Run: headless pygame with SDL's dummy video driver; simulated clock (each Clock.tick advances the game by its frame time, no real sleeping); random seed 0; keys injected as events and as key.get_pressed() state; no mouse input.
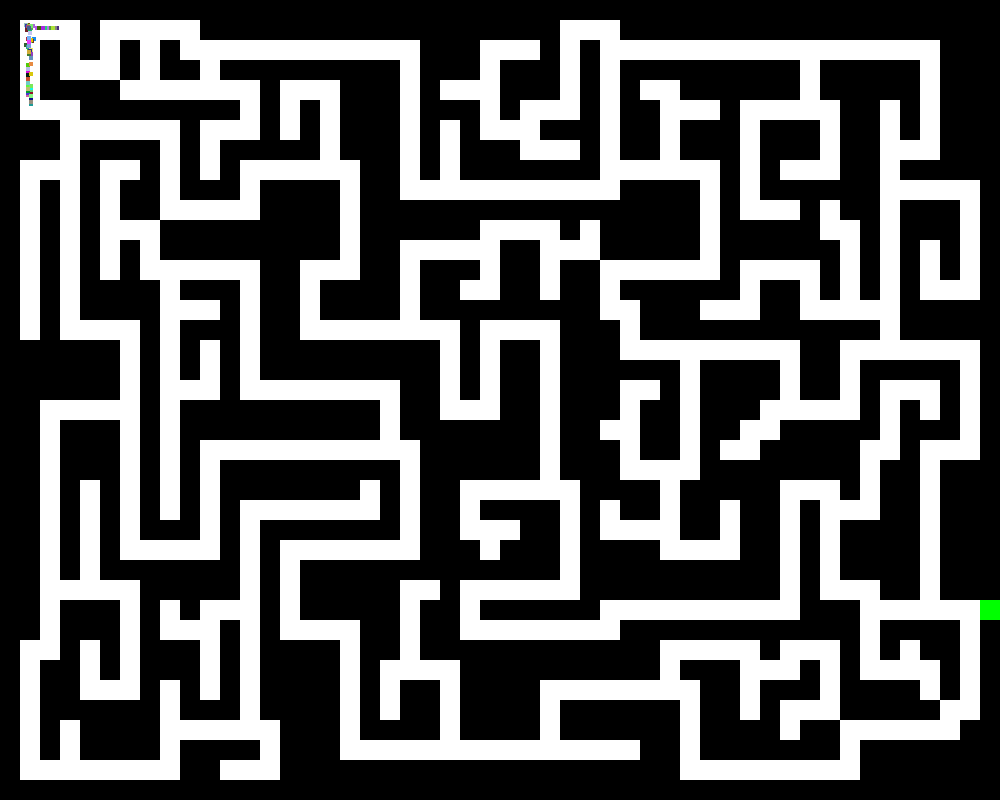
Frame 1 of 4 · flips 1–60 · no input
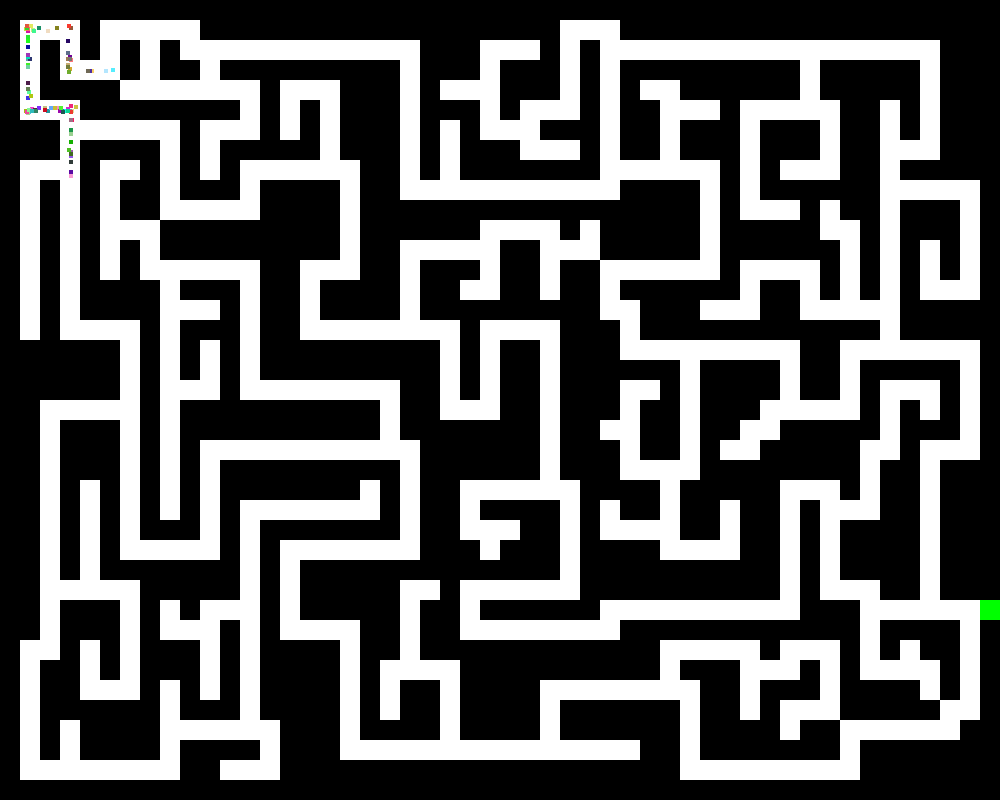
Frame 2 of 4 · flips 61–180 · tapped SPACE, RETURN · held RIGHT (→), D
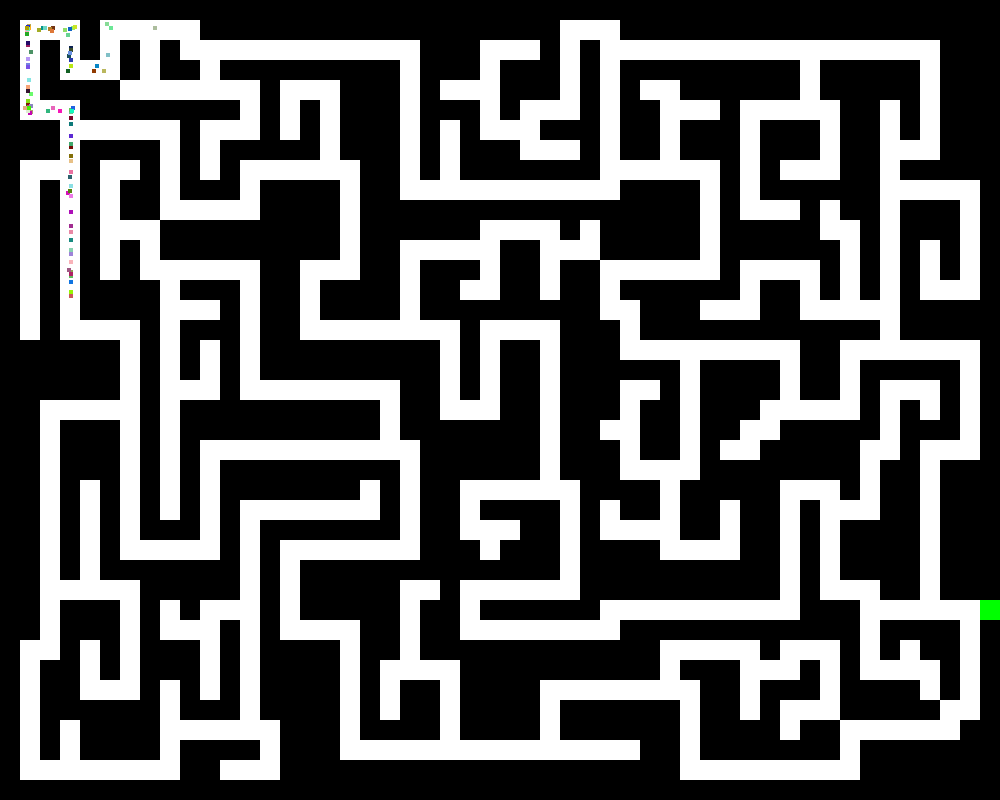
Frame 3 of 4 · flips 181–300 · held DOWN (↓), S
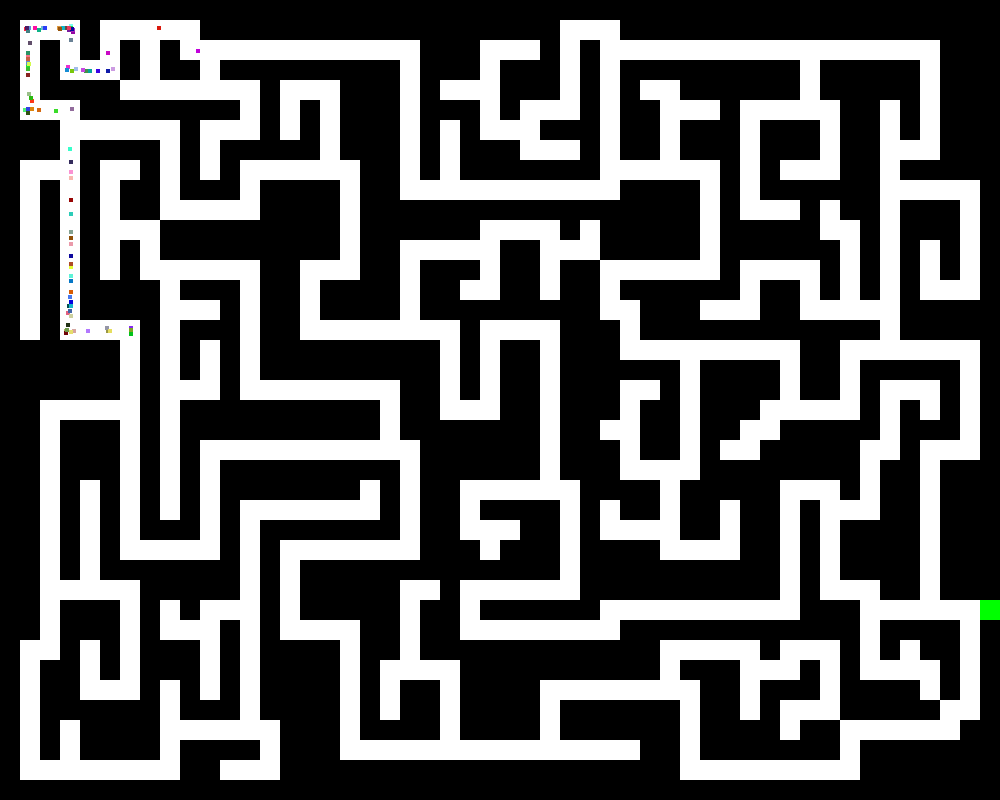
Frame 4 of 4 · flips 301–420 · held LEFT (←), A, UP (↑), W

The pygame program that drew these frames:

from pygame import *
import sys
from random import randint,choice

init()

sc = display.set_mode((1000, 800))
display.set_caption("Муравьиная колония")
class Ant:
    def __init__(self, x, y, width, height):
        self.rect = Rect(x, y, width, height)
        self.direction = (1,0)

    def look_around(self, maze_surface):
        x, y = self.rect.center
        top_color = maze_surface.get_at((int(x), int(y-8)))
        right_color = maze_surface.get_at((int(x + 8), int(y)))
        left_color = maze_surface.get_at((int(x - 8), int(y)))
        bottom_color = maze_surface.get_at((int(x), int(y+8)))
        return top_color, right_color, left_color, bottom_color
    
    def move(self,maze_surface):
        dx, dy = self.direction
        # dx *= 4
        # dy *= 4
        
        future_rect = self.rect.move(dx, dy)
        top_color, right_color, left_color, bottom_color = self.look_around(maze_surface)
        
        for x in range(future_rect.left, future_rect.right):
            for y in range(future_rect.top, future_rect.bottom):
                if 0 <= x < maze_surface.get_width() and 0 <= y < maze_surface.get_height():
                    if maze_surface.get_at((x, y)) == (0, 0, 0):
                        self.direction = choice([(1, 0), (-1, 0), (0, 1), (0, -1)])
                        return  
                    if right_color == (0,0,0,255):    
                        self.direction = choice([ (-1, 0), (0, 1), (0, -1)])
                    if top_color == (0,0,0,255):
                        self.direction = choice([(1, 0), (-1, 0), (0, 1)])   
                    if left_color == (0,0,0,255):
                        self.direction = choice([(1, 0), (0, 1), (0, -1)])
                    if bottom_color == (0,0,0,255):
                        self.direction = choice([(1, 0), (-1, 0), (0, -1)])
        self.rect.x += dx
        self.rect.y += dy

    def draw(self, surface):
        draw.rect(surface, (randint(0, 255), randint(0, 255), randint(0, 255)), self.rect)
class Maze:
    def __init__(self, maze_layout):
        self.maze_layout = maze_layout
        self.block_size = 20
        self.maze_rects = []
        self.surface = Surface((1000,800), SRCALPHA)  

        for row_index, row in enumerate(self.maze_layout):
            for col_index, cell in enumerate(row):
                if cell == 1:
                    rect = Rect(col_index * self.block_size, row_index * self.block_size, self.block_size, self.block_size)
                    self.maze_rects.append(rect)
                    draw.rect(self.surface, (0, 0, 0), rect)
                elif cell ==2 :
                    rect_forwin = Rect(col_index * self.block_size, row_index * self.block_size, self.block_size, self.block_size)
                    self.maze_rects.append(rect_forwin)
                    draw.rect(self.surface, (0, 255,0), rect_forwin)    
                elif cell ==0:    
                    rect = Rect(col_index * self.block_size, row_index * self.block_size, self.block_size, self.block_size)
                    # self.maze_rects.append(rect)
                    draw.rect(self.surface, (255,255,255), rect)
    def draw(self, surface):
        surface.blit(self.surface, (0, 0))

maze_layout =[
    [1, 1, 1, 1, 1, 1, 1, 1, 1, 1, 1, 1, 1, 1, 1, 1, 1, 1, 1, 1, 1, 1, 1, 1, 1, 1, 1, 1, 1, 1, 1, 1, 1, 1, 1, 1, 1, 1, 1, 1, 1, 1, 1, 1, 1, 1, 1, 1, 1, 1],
    [1, 0, 0, 0, 1, 0, 0, 0, 0, 0, 1, 1, 1, 1, 1, 1, 1, 1, 1, 1, 1, 1, 1, 1, 1, 1, 1, 1, 0, 0, 0, 1, 1, 1, 1, 1, 1, 1, 1, 1, 1, 1, 1, 1, 1, 1, 1, 1, 1, 1],
    [1, 0, 1, 0, 1, 0, 1, 0, 1, 0, 0, 0, 0, 0, 0, 0, 0, 0, 0, 0, 0, 1, 1, 1, 0, 0, 0, 1, 0, 1, 0, 0, 0, 0, 0, 0, 0, 0, 0, 0, 0, 0, 0, 0, 0, 0, 0, 1, 1, 1],
    [1, 0, 1, 0, 0, 0, 1, 0, 1, 1, 0, 1, 1, 1, 1, 1, 1, 1, 1, 1, 0, 1, 1, 1, 0, 1, 1, 1, 0, 1, 0, 1, 1, 1, 1, 1, 1, 1, 1, 1, 0, 1, 1, 1, 1, 1, 0, 1, 1, 1],
    [1, 0, 1, 1, 1, 1, 0, 0, 0, 0, 0, 0, 0, 1, 0, 0, 0, 1, 1, 1, 0, 1, 0, 0, 0, 1, 1, 1, 0, 1, 0, 1, 0, 0, 1, 1, 1, 1, 1, 1, 0, 1, 1, 1, 1, 1, 0, 1, 1, 1],
    [1, 0, 0, 0, 1, 1, 1, 1, 1, 1, 1, 1, 0, 1, 0, 1, 0, 1, 1, 1, 0, 1, 1, 1, 0, 1, 0, 0, 0, 1, 0, 1, 1, 0, 0, 0, 1, 0, 0, 0, 0, 0, 1, 1, 0, 1, 0, 1, 1, 1],
    [1, 1, 1, 0, 0, 0, 0, 0, 0, 1, 0, 0, 0, 1, 0, 1, 0, 1, 1, 1, 0, 1, 0, 1, 0, 0, 0, 1, 1, 1, 0, 1, 1, 0, 1, 1, 1, 0, 1, 1, 1, 0, 1, 1, 0, 1, 0, 1, 1, 1],
    [1, 1, 1, 0, 1, 1, 1, 1, 0, 1, 0, 1, 1, 1, 1, 1, 0, 1, 1, 1, 0, 1, 0, 1, 1, 1, 0, 0, 0, 1, 0, 1, 1, 0, 1, 1, 1, 0, 1, 1, 1, 0, 1, 1, 0, 0, 0, 1, 1, 1],
    [1, 0, 0, 0, 1, 0, 0, 1, 0, 1, 0, 1, 0, 0, 0, 0, 0, 0, 1, 1, 0, 1, 0, 1, 1, 1, 1, 1, 1, 1, 0, 0, 0, 0, 0, 0, 1, 0, 1, 0, 0, 0, 1, 1, 0, 1, 1, 1, 1, 1],
    [1, 0, 1, 0, 1, 0, 1, 1, 0, 1, 1, 1, 0, 1, 1, 1, 1, 0, 1, 1, 0, 0, 0, 0, 0, 0, 0, 0, 0, 0, 0, 1, 1, 1, 1, 0, 1, 0, 1, 1, 1, 1, 1, 1, 0, 0, 0, 0, 0, 1],
    [1, 0, 1, 0, 1, 0, 1, 1, 0, 0, 0, 0, 0, 1, 1, 1, 1, 0, 1, 1, 1, 1, 1, 1, 1, 1, 1, 1, 1, 1, 1, 1, 1, 1, 1, 0, 1, 0, 0, 0, 1, 0, 1, 1, 0, 1, 1, 1, 0, 1],
    [1, 0, 1, 0, 1, 0, 0, 0, 1, 1, 1, 1, 1, 1, 1, 1, 1, 0, 1, 1, 1, 1, 1, 1, 0, 0, 0, 0, 1, 0, 1, 1, 1, 1, 1, 0, 1, 1, 1, 1, 1, 0, 0, 1, 0, 1, 1, 1, 0, 1],
    [1, 0, 1, 0, 1, 0, 1, 0, 1, 1, 1, 1, 1, 1, 1, 1, 1, 0, 1, 1, 0, 0, 0, 0, 0, 1, 1, 0, 0, 0, 1, 1, 1, 1, 1, 0, 1, 1, 1, 1, 1, 1, 0, 1, 0, 1, 0, 1, 0, 1],
    [1, 0, 1, 0, 1, 0, 1, 0, 0, 0, 0, 0, 0, 1, 1, 0, 0, 0, 1, 1, 0, 1, 1, 1, 0, 1, 1, 0, 1, 1, 0, 0, 0, 0, 0, 0, 1, 0, 0, 0, 0, 1, 0, 1, 0, 1, 0, 1, 0, 1],
    [1, 0, 1, 0, 1, 1, 1, 1, 0, 1, 1, 1, 0, 1, 1, 0, 1, 1, 1, 1, 0, 1, 1, 0, 0, 1, 1, 0, 1, 1, 0, 1, 1, 1, 1, 1, 1, 0, 1, 1, 0, 1, 0, 1, 0, 1, 0, 0, 0, 1],
    [1, 0, 1, 0, 1, 1, 1, 1, 0, 0, 0, 1, 0, 1, 1, 0, 1, 1, 1, 1, 0, 1, 1, 1, 1, 1, 1, 1, 1, 1, 0, 0, 1, 1, 1, 0, 0, 0, 1, 1, 0, 0, 0, 0, 0, 1, 1, 1, 1, 1],
    [1, 0, 1, 0, 0, 0, 0, 1, 0, 1, 1, 1, 0, 1, 1, 0, 0, 0, 0, 0, 0, 0, 0, 1, 0, 0, 0, 0, 1, 1, 1, 0, 1, 1, 1, 1, 1, 1, 1, 1, 1, 1, 1, 1, 0, 1, 1, 1, 1, 1],
    [1, 1, 1, 1, 1, 1, 0, 1, 0, 1, 0, 1, 0, 1, 1, 1, 1, 1, 1, 1, 1, 1, 0, 1, 0, 1, 1, 0, 1, 1, 1, 0, 0, 0, 0, 0, 0, 0, 0, 0, 1, 1, 0, 0, 0, 0, 0, 0, 0, 1],
    [1, 1, 1, 1, 1, 1, 0, 1, 0, 1, 0, 1, 0, 1, 1, 1, 1, 1, 1, 1, 1, 1, 0, 1, 0, 1, 1, 0, 1, 1, 1, 1, 1, 1, 0, 1, 1, 1, 1, 0, 1, 1, 0, 1, 1, 1, 1, 1, 0, 1],
    [1, 1, 1, 1, 1, 1, 0, 1, 0, 0, 0, 1, 0, 0, 0, 0, 0, 0, 0, 0, 1, 1, 0, 1, 0, 1, 1, 0, 1, 1, 1, 0, 0, 1, 0, 1, 1, 1, 1, 0, 1, 1, 0, 1, 0, 0, 0, 1, 0, 1],
    [1, 1, 0, 0, 0, 0, 0, 1, 0, 1, 1, 1, 1, 1, 1, 1, 1, 1, 1, 0, 1, 1, 0, 0, 0, 1, 1, 0, 1, 1, 1, 0, 1, 1, 0, 1, 1, 1, 0, 0, 0, 0, 0, 1, 0, 1, 0, 1, 0, 1],
    [1, 1, 0, 1, 1, 1, 0, 1, 0, 1, 1, 1, 1, 1, 1, 1, 1, 1, 1, 0, 1, 1, 1, 1, 1, 1, 1, 0, 1, 1, 0, 0, 1, 1, 0, 1, 1, 0, 0, 1, 1, 1, 1, 1, 0, 1, 1, 1, 0, 1],
    [1, 1, 0, 1, 1, 1, 0, 1, 0, 1, 0, 0, 0, 0, 0, 0, 0, 0, 0, 0, 0, 1, 1, 1, 1, 1, 1, 0, 1, 1, 1, 0, 1, 1, 0, 1, 0, 0, 1, 1, 1, 1, 1, 0, 0, 1, 0, 0, 0, 1],
    [1, 1, 0, 1, 1, 1, 0, 1, 0, 1, 0, 1, 1, 1, 1, 1, 1, 1, 1, 1, 0, 1, 1, 1, 1, 1, 1, 0, 1, 1, 1, 0, 0, 0, 0, 1, 1, 1, 1, 1, 1, 1, 1, 0, 1, 1, 0, 1, 1, 1],
    [1, 1, 0, 1, 0, 1, 0, 1, 0, 1, 0, 1, 1, 1, 1, 1, 1, 1, 0, 1, 0, 1, 1, 0, 0, 0, 0, 0, 0, 1, 1, 1, 1, 0, 1, 1, 1, 1, 1, 0, 0, 0, 1, 0, 1, 1, 0, 1, 1, 1],
    [1, 1, 0, 1, 0, 1, 0, 1, 0, 1, 0, 1, 0, 0, 0, 0, 0, 0, 0, 1, 0, 1, 1, 0, 1, 1, 1, 1, 0, 1, 0, 1, 1, 0, 1, 1, 0, 1, 1, 0, 1, 0, 0, 0, 1, 1, 0, 1, 1, 1],
    [1, 1, 0, 1, 0, 1, 0, 1, 1, 1, 0, 1, 0, 1, 1, 1, 1, 1, 1, 1, 0, 1, 1, 0, 0, 0, 1, 1, 0, 1, 0, 0, 0, 0, 1, 1, 0, 1, 1, 0, 1, 0, 1, 1, 1, 1, 0, 1, 1, 1],
    [1, 1, 0, 1, 0, 1, 0, 0, 0, 0, 0, 1, 0, 1, 0, 0, 0, 0, 0, 0, 0, 1, 1, 1, 0, 1, 1, 1, 0, 1, 1, 1, 1, 0, 0, 0, 0, 1, 1, 0, 1, 0, 1, 1, 1, 1, 0, 1, 1, 1],
    [1, 1, 0, 1, 0, 1, 1, 1, 1, 1, 1, 1, 0, 1, 0, 1, 1, 1, 1, 1, 1, 1, 1, 1, 1, 1, 1, 1, 0, 1, 1, 1, 1, 1, 1, 1, 1, 1, 1, 0, 1, 0, 1, 1, 1, 1, 0, 1, 1, 1],
    [1, 1, 0, 0, 0, 0, 0, 1, 1, 1, 1, 1, 0, 1, 0, 1, 1, 1, 1, 1, 0, 0, 1, 0, 0, 0, 0, 0, 0, 1, 1, 1, 1, 1, 1, 1, 1, 1, 1, 0, 1, 0, 0, 0, 1, 1, 0, 1, 1, 1],
    [1, 1, 0, 1, 1, 1, 0, 1, 0, 1, 0, 0, 0, 1, 0, 1, 1, 1, 1, 1, 0, 1, 1, 0, 1, 1, 1, 1, 1, 1, 0, 0, 0, 0, 0, 0, 0, 0, 0, 0, 1, 1, 1, 0, 0, 0, 0, 0, 0, 2],
    [1, 1, 0, 1, 1, 1, 0, 1, 0, 0, 0, 1, 0, 1, 0, 0, 0, 0, 1, 1, 0, 1, 1, 0, 0, 0, 0, 0, 0, 0, 0, 1, 1, 1, 1, 1, 1, 1, 1, 1, 1, 1, 1, 0, 1, 1, 1, 1, 0, 1],
    [1, 0, 0, 1, 0, 1, 0, 1, 1, 1, 0, 1, 0, 1, 1, 1, 1, 0, 1, 1, 0, 1, 1, 1, 1, 1, 1, 1, 1, 1, 1, 1, 1, 0, 0, 0, 0, 0, 1, 0, 0, 0, 1, 0, 1, 0, 1, 1, 0, 1],
    [1, 0, 1, 1, 0, 1, 0, 1, 1, 1, 0, 1, 0, 1, 1, 1, 1, 0, 1, 0, 0, 0, 0, 1, 1, 1, 1, 1, 1, 1, 1, 1, 1, 0, 1, 1, 1, 0, 0, 0, 1, 0, 1, 0, 0, 0, 0, 1, 0, 1],
    [1, 0, 1, 1, 0, 0, 0, 1, 0, 1, 0, 1, 0, 1, 1, 1, 1, 0, 1, 0, 1, 1, 0, 1, 1, 1, 1, 0, 0, 0, 0, 0, 0, 0, 0, 1, 1, 0, 1, 1, 1, 0, 1, 1, 1, 1, 0, 1, 0, 1],
    [1, 0, 1, 1, 1, 1, 1, 1, 0, 1, 1, 1, 0, 1, 1, 1, 1, 0, 1, 0, 1, 1, 0, 1, 1, 1, 1, 0, 1, 1, 1, 1, 1, 1, 0, 1, 1, 0, 1, 0, 0, 0, 1, 1, 1, 1, 1, 0, 0, 1],
    [1, 0, 1, 0, 1, 1, 1, 1, 0, 0, 0, 0, 0, 0, 1, 1, 1, 0, 1, 1, 1, 1, 0, 1, 1, 1, 1, 0, 1, 1, 1, 1, 1, 1, 0, 1, 1, 1, 1, 0, 1, 1, 0, 0, 0, 0, 0, 0, 1, 1],
    [1, 0, 1, 0, 1, 1, 1, 1, 0, 1, 1, 1, 1, 0, 1, 1, 1, 0, 0, 0, 0, 0, 0, 0, 0, 0, 0, 0, 0, 0, 0, 0, 1, 1, 0, 1, 1, 1, 1, 1, 1, 1, 0, 1, 1, 1, 1, 1, 1, 1],
    [1, 0, 0, 0, 0, 0, 0, 0, 0, 1, 1, 0, 0, 0, 1, 1, 1, 1, 1, 1, 1, 1, 1, 1, 1, 1, 1, 1, 1, 1, 1, 1, 1, 1, 0, 0, 0, 0, 0, 0, 0, 0, 0, 1, 1, 1, 1, 1, 1, 1],
    [1, 1, 1, 1, 1, 1, 1, 1, 1, 1, 1, 1, 1, 1, 1, 1, 1, 1, 1, 1, 1, 1, 1, 1, 1, 1, 1, 1, 1, 1, 1, 1, 1, 1, 1, 1, 1, 1, 1, 1, 1, 1, 1, 1, 1, 1, 1, 1, 1, 1]]

maze = Maze(maze_layout)
ants = []
for i in range(100):
    ant = Ant(28, 48, 4, 4)  
    ants.append(ant)
while True:
    for e in event.get():
        if e.type == QUIT:
            quit()
            sys.exit()

    sc.fill((255, 255, 255))
    maze.draw(sc)
    for ant in ants:
        ant.rect.clamp_ip(sc.get_rect()) 
        ant.draw(sc)
        ant.move(maze.surface)

    display.update()
